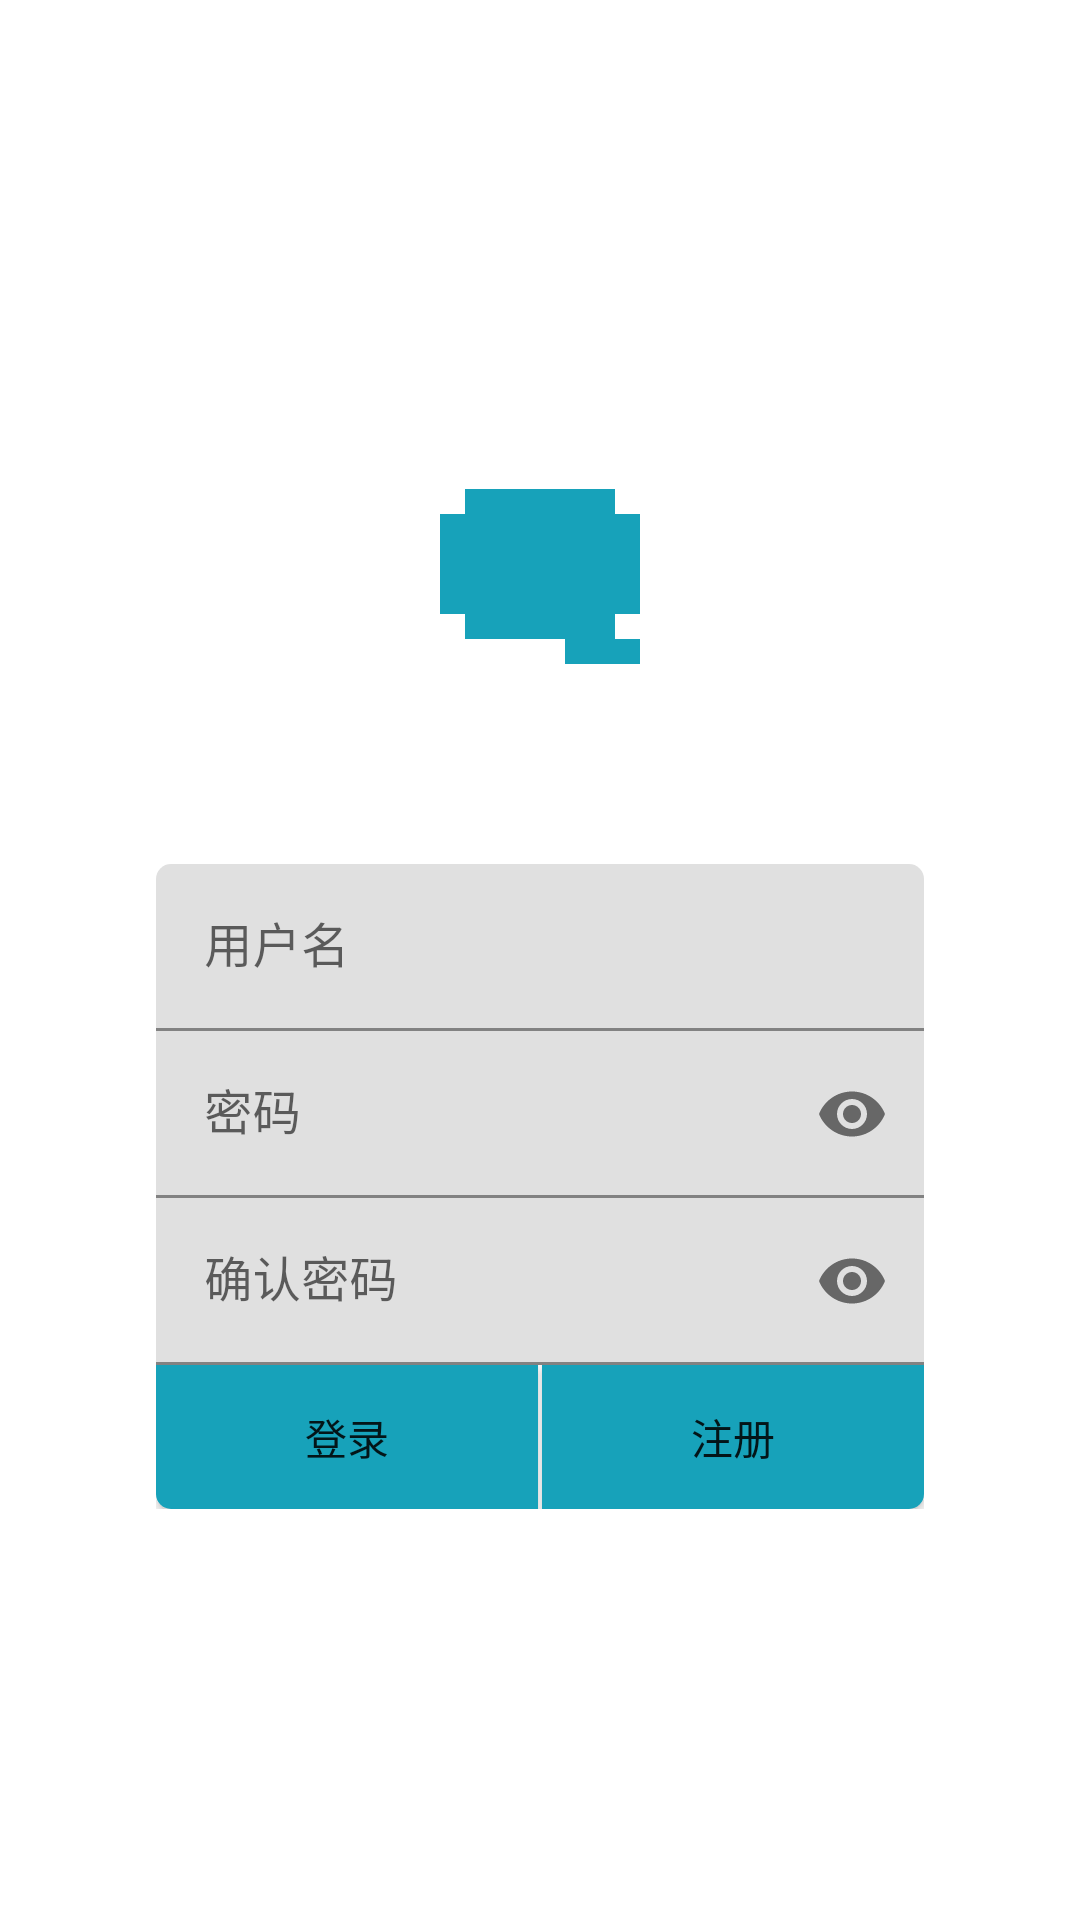

This screen was rendered from an Android layout file. Write that file and the resources it references.
<!-- AndroidManifest.xml: application theme Theme.Message -->
<!-- res/layout/activity_register.xml -->
<?xml version="1.0" encoding="utf-8"?>
<androidx.constraintlayout.widget.ConstraintLayout xmlns:android="http://schemas.android.com/apk/res/android"
    xmlns:app="http://schemas.android.com/apk/res-auto"
    android:layout_width="match_parent"
    android:layout_height="match_parent">

    <ImageView
        android:id="@+id/imageView"
        android:layout_width="200dp"
        android:layout_height="200dp"
        app:layout_constraintBottom_toBottomOf="parent"
        app:layout_constraintEnd_toEndOf="parent"
        app:layout_constraintHorizontal_bias="0.5"
        app:layout_constraintStart_toStartOf="parent"
        app:layout_constraintTop_toTopOf="parent"
        app:layout_constraintVertical_bias="0.2"
        app:srcCompat="@drawable/logo_theme"
        android:contentDescription="@string/app_name" />

    <LinearLayout
        android:id="@+id/linearLayout"
        android:layout_width="wrap_content"
        android:layout_height="wrap_content"
        android:orientation="vertical"
        app:layout_constraintEnd_toEndOf="parent"
        app:layout_constraintHorizontal_bias="0.5"
        app:layout_constraintStart_toStartOf="parent"
        app:layout_constraintTop_toBottomOf="@+id/imageView">

        <com.google.android.material.textfield.TextInputLayout
            android:layout_width="256dp"
            android:layout_height="match_parent"
            android:hint="@string/textview_username"
            app:boxCornerRadiusTopStart="5dp"
            app:boxCornerRadiusTopEnd="5dp">

            <com.google.android.material.textfield.TextInputEditText
                android:id="@+id/editTextUsername"
                android:layout_width="match_parent"
                android:layout_height="wrap_content"
                android:inputType="text" />
        </com.google.android.material.textfield.TextInputLayout>

        <com.google.android.material.textfield.TextInputLayout
            android:layout_width="match_parent"
            android:layout_height="match_parent"
            android:hint="@string/textview_password"
            app:boxCornerRadiusTopStart="0dp"
            app:boxCornerRadiusTopEnd="0dp"
            app:passwordToggleEnabled="true">

            <com.google.android.material.textfield.TextInputEditText
                android:id="@+id/editTextPassword"
                android:layout_width="match_parent"
                android:layout_height="wrap_content"
                android:inputType="textPassword" />
        </com.google.android.material.textfield.TextInputLayout>

        <com.google.android.material.textfield.TextInputLayout
            android:layout_width="match_parent"
            android:layout_height="match_parent"
            android:hint="@string/textview_confirm_password"
            app:boxCornerRadiusTopStart="0dp"
            app:boxCornerRadiusTopEnd="0dp"
            app:passwordToggleEnabled="true">

            <com.google.android.material.textfield.TextInputEditText
                android:id="@+id/editTextConfirmPassword"
                android:layout_width="match_parent"
                android:layout_height="wrap_content"
                android:inputType="textPassword" />
        </com.google.android.material.textfield.TextInputLayout>

        <LinearLayout
            android:layout_width="match_parent"
            android:layout_height="match_parent"
            android:orientation="horizontal">

            <Button
                android:id="@+id/buttonLogin"
                android:layout_width="wrap_content"
                android:layout_height="wrap_content"
                android:layout_weight="1"
                android:layout_marginEnd="0.5dp"
                android:background="@drawable/button_bottom_left"
                android:text="@string/button_login" />

            <Button
                android:id="@+id/buttonRegister"
                android:layout_width="wrap_content"
                android:layout_height="wrap_content"
                android:layout_weight="1"
                android:layout_marginStart="0.5dp"
                android:background="@drawable/button_bottom_right"
                android:text="@string/button_register" />
        </LinearLayout>

    </LinearLayout>
</androidx.constraintlayout.widget.ConstraintLayout>
<!-- resources referenced by this layout -->
<resources>
  <!-- drawable button_bottom_left (drawable) -->
  <?xml version="1.0" encoding="utf-8"?>
  
  <shape xmlns:android="http://schemas.android.com/apk/res/android">
      <solid android:color="@color/theme" />
      <corners
          android:bottomLeftRadius="5dp" />
      <padding
          android:bottom="5dp"
          android:left="5dp"
          android:right="5dp"
          android:top="5dp" />
  </shape>
  <!-- drawable button_bottom_right (drawable) -->
  <?xml version="1.0" encoding="utf-8"?>
  
  <shape xmlns:android="http://schemas.android.com/apk/res/android">
      <solid android:color="@color/theme" />
      <corners
          android:bottomRightRadius="5dp" />
      <padding
          android:bottom="5dp"
          android:left="5dp"
          android:right="5dp"
          android:top="5dp" />
  </shape>
  <!-- drawable logo_theme (drawable) -->
  <vector xmlns:android="http://schemas.android.com/apk/res/android"
      android:width="108dp"
      android:height="108dp"
      android:viewportWidth="108"
      android:viewportHeight="108">
      <path
          android:fillColor="@color/theme"
          android:pathData="m40.5, 40.5 h27 v4.5 h4.5 v18 h-4.5 v4.5 h4.5 v4.5 h-13.5 v-4.5 h-18 v-4.5 h-4.5 v-18 h4.5 z"/>
  </vector>
  <string name="app_name">Message</string>
  <string name="button_login">登录</string>
  <string name="button_register">注册</string>
  <string name="textview_confirm_password">确认密码</string>
  <string name="textview_password">密码</string>
  <string name="textview_username">用户名</string>
  <style name="Theme.Message" parent="Theme.MaterialComponents.DayNight.DarkActionBar">
          
          <item name="colorPrimary">@color/theme_200</item>
          <item name="colorPrimaryVariant">@color/theme_700</item>
          <item name="colorOnPrimary">@color/white</item>
          
          <item name="colorSecondary">@color/theme_200</item>
          <item name="colorSecondaryVariant">@color/theme_700</item>
          <item name="colorOnSecondary">@color/black</item>
          
          <item name="android:statusBarColor">?attr/colorPrimaryVariant</item>
          
      </style>
  <color name="theme">#FF17A2BA</color>
  <color name="theme_200">#FF17A2BA</color>
  <color name="theme_700">#FF08839b</color>
  <color name="white">#FFFFFFFF</color>
  <color name="black">#FF000000</color>
</resources>
